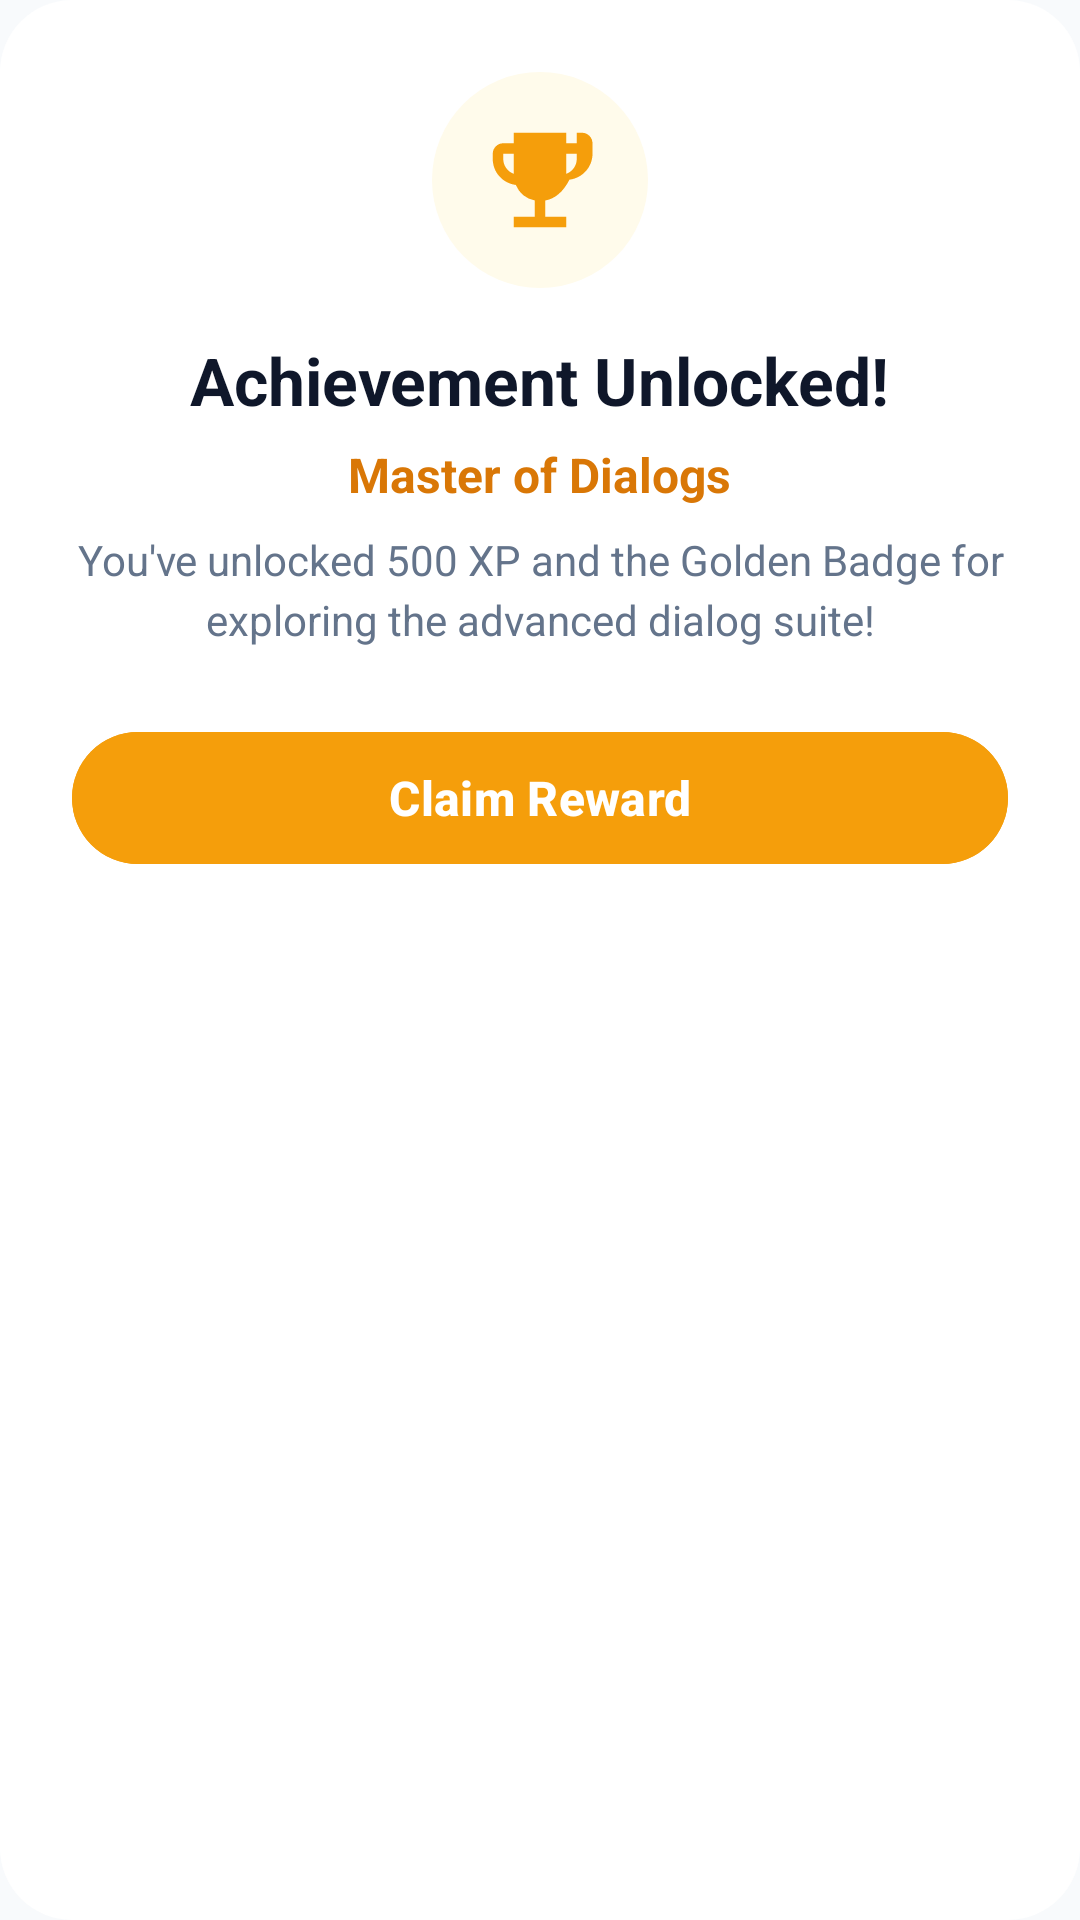

Produce the Android XML layout that renders to this screen, including the resource entries it uses.
<!-- AndroidManifest.xml: application theme AppTheme -->
<!-- res/layout/dialog_reward_unlock.xml -->
<?xml version="1.0" encoding="utf-8"?>
<LinearLayout xmlns:android="http://schemas.android.com/apk/res/android"
    android:layout_width="match_parent"
    android:layout_height="wrap_content"
    android:orientation="vertical"
    android:background="@drawable/bg_dialog_surface"
    android:padding="24dp"
    android:gravity="center_horizontal">

    <FrameLayout
        android:layout_width="72dp"
        android:layout_height="72dp"
        android:background="@drawable/bg_badge_rounded"
        android:backgroundTint="@color/colorWarningContainer"
        android:layout_marginBottom="16dp">
        <ImageView
            android:layout_width="42dp"
            android:layout_height="42dp"
            android:layout_gravity="center"
            android:src="@drawable/ic_trophy"
            android:contentDescription="Reward" />
    </FrameLayout>

    <TextView
        android:layout_width="wrap_content"
        android:layout_height="wrap_content"
        android:text="Achievement Unlocked!"
        android:textColor="@color/colorTextPrimary"
        android:textSize="22sp"
        android:textStyle="bold"
        android:layout_marginBottom="6dp" />

    <TextView
        android:layout_width="wrap_content"
        android:layout_height="wrap_content"
        android:text="Master of Dialogs"
        android:textColor="#D97706"
        android:textSize="16sp"
        android:textStyle="bold"
        android:layout_marginBottom="8dp" />

    <TextView
        android:layout_width="wrap_content"
        android:layout_height="wrap_content"
        android:text="You've unlocked 500 XP and the Golden Badge for exploring the advanced dialog suite!"
        android:textColor="@color/colorTextSecondary"
        android:textSize="14sp"
        android:gravity="center"
        android:lineSpacingMultiplier="1.2"
        android:layout_marginBottom="24dp" />

    <com.google.android.material.button.MaterialButton
        android:id="@+id/dialog_btn_claim"
        android:layout_width="match_parent"
        android:layout_height="52dp"
        android:text="Claim Reward"
        android:textSize="16sp"
        android:textStyle="bold"
        android:backgroundTint="#F59E0B"
        android:textColor="@color/colorOnPrimary" />
</LinearLayout>
<!-- resources referenced by this layout -->
<resources>
  <color name="colorOnPrimary">#FFFFFF</color>
  <color name="colorTextPrimary">#0F172A</color>
  <color name="colorTextSecondary">#64748B</color>
  <color name="colorWarningContainer">#FFFBEB</color>
  <!-- drawable bg_badge_rounded (drawable) -->
  <?xml version="1.0" encoding="utf-8"?>
  <shape xmlns:android="http://schemas.android.com/apk/res/android"
      android:shape="rectangle">
      <solid android:color="@color/colorSurfaceVariant" />
      <corners android:radius="100dp" />
  </shape>
  <!-- drawable bg_dialog_surface (drawable) -->
  <?xml version="1.0" encoding="utf-8"?>
  <shape xmlns:android="http://schemas.android.com/apk/res/android"
      android:shape="rectangle">
      <solid android:color="@color/colorSurface" />
      <corners android:radius="24dp" />
  </shape>
  <!-- drawable ic_trophy (drawable) -->
  <vector xmlns:android="http://schemas.android.com/apk/res/android"
      android:width="24dp"
      android:height="24dp"
      android:viewportWidth="24"
      android:viewportHeight="24">
    <path
        android:fillColor="#F59E0B"
        android:pathData="M19,5h-2V3H7v2H5c-1.1,0 -2,0.9 -2,2v1c0,2.55 1.92,4.63 4.39,4.94A5.01,5.01 0 0,0 11,15.9V19H7v2h10v-2h-4v-3.1c1.9,-0.31 3.48,-1.73 4.61,-3.96C20.08,11.63 22,9.55 22,7V5c0,-1.1 -0.9,-2 -2,-2h-1zm-14,3V7h2v3.82C5.84,10.4 5,9.3 5,8zm14,0c0,1.3 -0.84,2.4 -2,2.82V7h2v1z"/>
  </vector>
  <style name="AppTheme" parent="Theme.Material3.Light.NoActionBar">
  		<item name="colorPrimary">@color/colorPrimary</item>
  		<item name="colorPrimaryDark">@color/colorPrimaryDark</item>
  		<item name="colorAccent">@color/colorAccent</item>
  		<item name="android:windowBackground">@color/colorBackground</item>
  		<item name="android:colorBackground">@color/colorBackground</item>
  		<item name="android:statusBarColor">@android:color/transparent</item>
  		<item name="android:navigationBarColor">@android:color/transparent</item>
  		<item name="android:windowLightStatusBar">true</item>
  		<item name="android:windowLightNavigationBar">true</item>
  		<item name="materialAlertDialogTheme">@style/CustomMaterialAlertDialogTheme</item>
  	</style>
  <color name="colorSurfaceVariant">#F1F5F9</color>
  <color name="colorSurface">#FFFFFF</color>
  <color name="colorPrimary">#4F46E5</color>
  <color name="colorPrimaryDark">#4338CA</color>
  <color name="colorAccent">#4F46E5</color>
  <color name="colorBackground">#F8FAFC</color>
  <style name="CustomMaterialAlertDialogTheme" parent="ThemeOverlay.Material3.MaterialAlertDialog">
  		<item name="shapeAppearanceOverlay">@style/ShapeAppearance.Dialog.Rounded</item>
  		<item name="colorSurface">@color/colorSurface</item>
  		<item name="android:backgroundDimAmount">0.5</item>
  	</style>
  <style name="ShapeAppearance.Dialog.Rounded" parent="">
  		<item name="cornerSize">24dp</item>
  	</style>
</resources>
